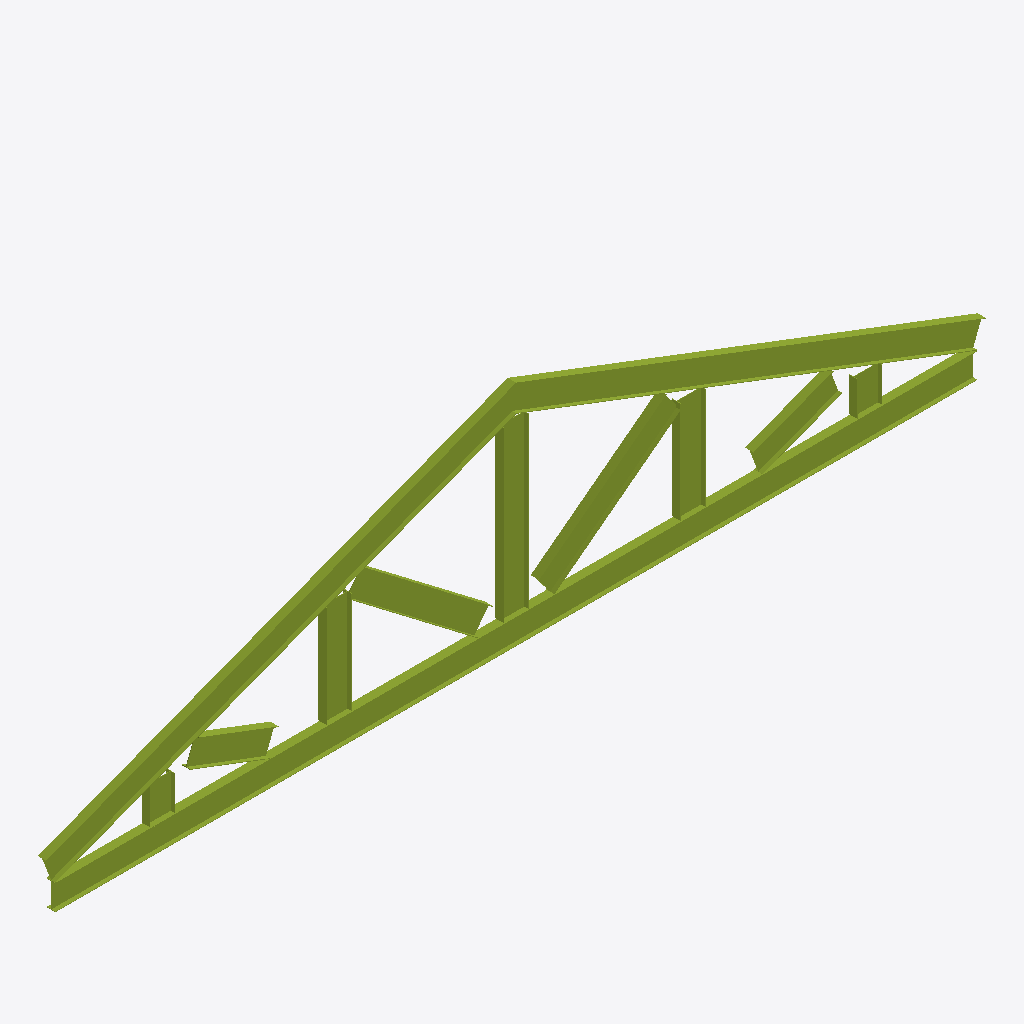
Isometric view of an IFC building model (IFC-SPF (STEP), schema IFC2X3, length unit foot), seen from the south-west, elements coloured by IFC class: 12 members (olive).
Extent 11.3 m × 0.1 m × 2.8 m (x, y, z). Storeys (2): L1 at 0.00 m; L2 at 3.05 m. Elements (12): 12 IfcMember.

HEADER;
FILE_DESCRIPTION(('ViewDefinition [CoordinationView_V2.0]','RevitIdentifiers [ContentGUID: 11d9895d-83da-4689-ae14-5ca8e0219e29, VersionGUID: 341cd51c-4ab7-4c9a-970f-ad4b4d10a044, NumberOfSaves: 5]','CoordinateReference [CoordinateBase: Shared Coordinates, ProjectSite: Default Site]','ExchangeRequirement [Architecture]'),'2;1');
FILE_NAME('Gabled_Howe_6_Panel.ifc','2026-09-21T12:46:18-07:00',(''),(''),'ODA SDAI 25.12','Autodesk - Revit 27.0.4.412 (ENU) - 27.0.4.412','');
FILE_SCHEMA(('IFC2X3'));
ENDSEC;
DATA;
#27=IFCPROJECT('0HsObTWzf6YQuKNAWVtc7P',#6,'Project Number',$,$,'Project Name','Project Status',(#22),#549);
#41=IFCSITE('0HsObTWzf6YQuKNAWVtc7R',#6,'Default',$,$,#40,$,$,.ELEMENT.,(42,21,31,401672),(-71,-3,-24,-345703),0.0,$,$);
#31=IFCBUILDING('0HsObTWzf6YQuKNAWVtc7O',#6,'Building Name',$,$,#30,$,'Building Name',.ELEMENT.,$,$,#28);
#34=IFCBUILDINGSTOREY('2JF4e6axWHqu3u0C1FZlmi',#6,'L1',$,$,#33,$,'L1',.ELEMENT.,0.0);
#38=IFCBUILDINGSTOREY('1ZGO8hrFCHqw0v0026FpFv',#6,'L2',$,$,#37,$,'L2',.ELEMENT.,10.0);
#87=IFCMEMBER('3jcG2i5Lz1E8WNTBAzPWLE',#6,'W Shapes:W12X16:1255991',$,$,#86,#83,'1255991');
#135=IFCMEMBER('3jcG2i5Lz1E8WNTBAzPWL1',#6,'W Shapes:W12X16:1255992',$,$,#134,#131,'1255992');
#180=IFCMEMBER('3jcG2i5Lz1E8WNTBAzPWL0',#6,'W Shapes:W12X16:1255993',$,$,#179,#176,'1255993');
#427=IFCMEMBER('3jcG2i5Lz1E8WNTBAzPWKu',#6,'W Shapes:W12X16:1256001',$,$,#426,#421,'1256001');
#216=IFCMEMBER('3jcG2i5Lz1E8WNTBAzPWL3',#6,'W Shapes:W12X16:1255994',$,$,#215,#212,'1255994');
#351=IFCMEMBER('3jcG2i5Lz1E8WNTBAzPWL6',#6,'W Shapes:W12X16:1255999',$,$,#350,#345,'1255999');
#251=IFCMEMBER('3jcG2i5Lz1E8WNTBAzPWL2',#6,'W Shapes:W12X16:1255995',$,$,#250,#247,'1255995');
#301=IFCMEMBER('3jcG2i5Lz1E8WNTBAzPWL4',#6,'W Shapes:W12X16:1255997',$,$,#300,#297,'1255997');
#465=IFCMEMBER('3jcG2i5Lz1E8WNTBAzPWKx',#6,'W Shapes:W12X16:1256002',$,$,#464,#459,'1256002');
#389=IFCMEMBER('3jcG2i5Lz1E8WNTBAzPWKv',#6,'W Shapes:W12X16:1256000',$,$,#388,#383,'1256000');
#315=IFCMEMBER('3jcG2i5Lz1E8WNTBAzPWL7',#6,'W Shapes:W12X16:1255998',$,$,#314,#311,'1255998');
#286=IFCMEMBER('3jcG2i5Lz1E8WNTBAzPWL5',#6,'W Shapes:W12X16:1255996',$,$,#285,#282,'1255996');
ENDSEC;
